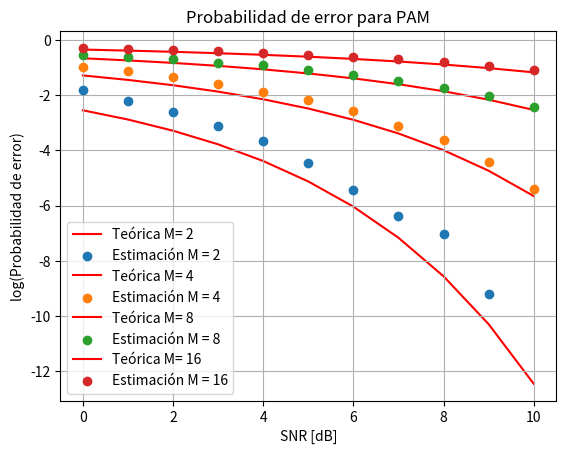

This figure's Python source:
import numpy as np
import matplotlib.pyplot as plt
from statistics import NormalDist

def estimate_pam_pe(M, SNRdb, Nsamples):

    d = 2
    # Generamos los símbolos
    symbols = [d*(n-(M-1)/2) for n in np.random.randint(0, M, int(Nsamples))]

    # Obtenemos N0
    SNRveces = 10**(SNRdb/10)
    Eb = d**2*(M**2-1)/(12*np.log2(M))
    N0 = Eb/SNRveces

    errors = 0

    for symbol in symbols:
        noise = np.random.normal(0, np.sqrt(N0/2), 1)
        received = symbol + noise
        if received > symbol + d/2 or received < symbol - d/2:
            errors += 1

    return errors/Nsamples
    
def Q(q):
    return 1 - NormalDist(mu=0, sigma=1).cdf(q)


Nsamples = 1e4
SNRmax = 10

SNRs = range(SNRmax+1)
pe_vec = []

varios_M = [2,4,8,16]
for M in varios_M:
    pe_teorica = [2*(1-1/M)*Q(np.sqrt(6*np.log2(M)*(10**(SNR/10))/(M**2-1))) for SNR in SNRs]
    pe_vec = []
    for SNR in SNRs:
        pe_vec.append(estimate_pam_pe(M, SNR, Nsamples))
    plt.plot(SNRs, np.log(pe_teorica), label='Teórica M= %d' %M,color='r',zorder=1)
    plt.scatter(SNRs, np.log(pe_vec), label='Estimación M = %d' %M,zorder=2)
    
plt.title('Probabilidad de error para PAM')
plt.xlabel('SNR [dB]')
plt.ylabel('log(Probabilidad de error)')
plt.legend()
plt.grid()
#plt.savefig('results/PAM.png')
plt.show()
